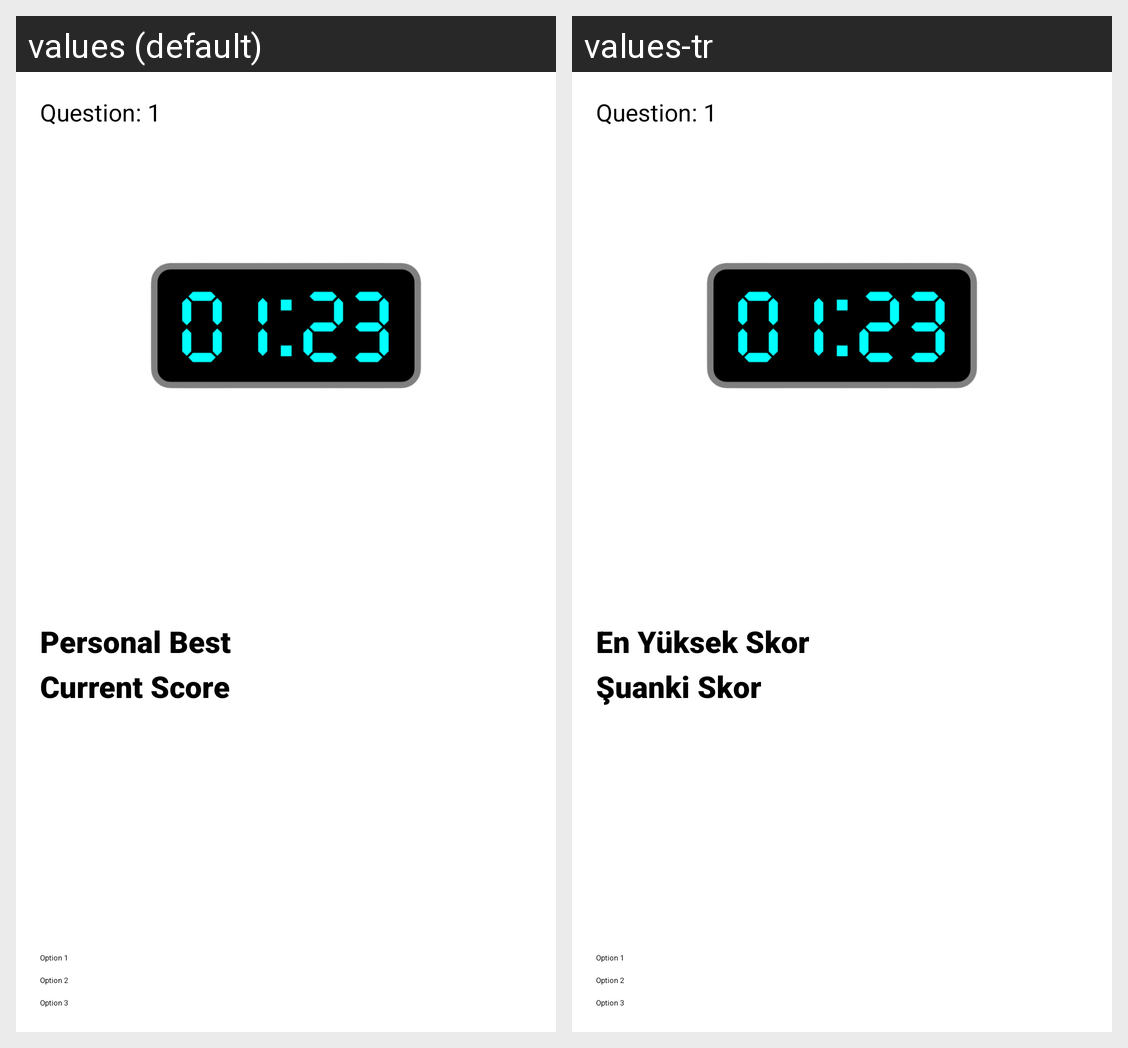

Strings drawn on this Android screen and how each of the app's shown locales translates them:
Android screen res/layout/activity_main_digital_clock_play.xml rendered under 2 locales, left to right: values (default), values-tr. Device: Nexus 5 (rendered at 1080×1920; each locale shown at half size, 540×960, under a caption strip naming it); theme Theme.ProjectApp.
Strings drawn on this screen, with the default value and each locale's value (text and hints the layout hard-codes, and strings that could not be matched under every locale, appear in the picture but are not listed):

current_score
  values: Current Score
  values-tr: Şuanki Skor

personal_best
  values: Personal Best
  values-tr: En Yüksek Skor
